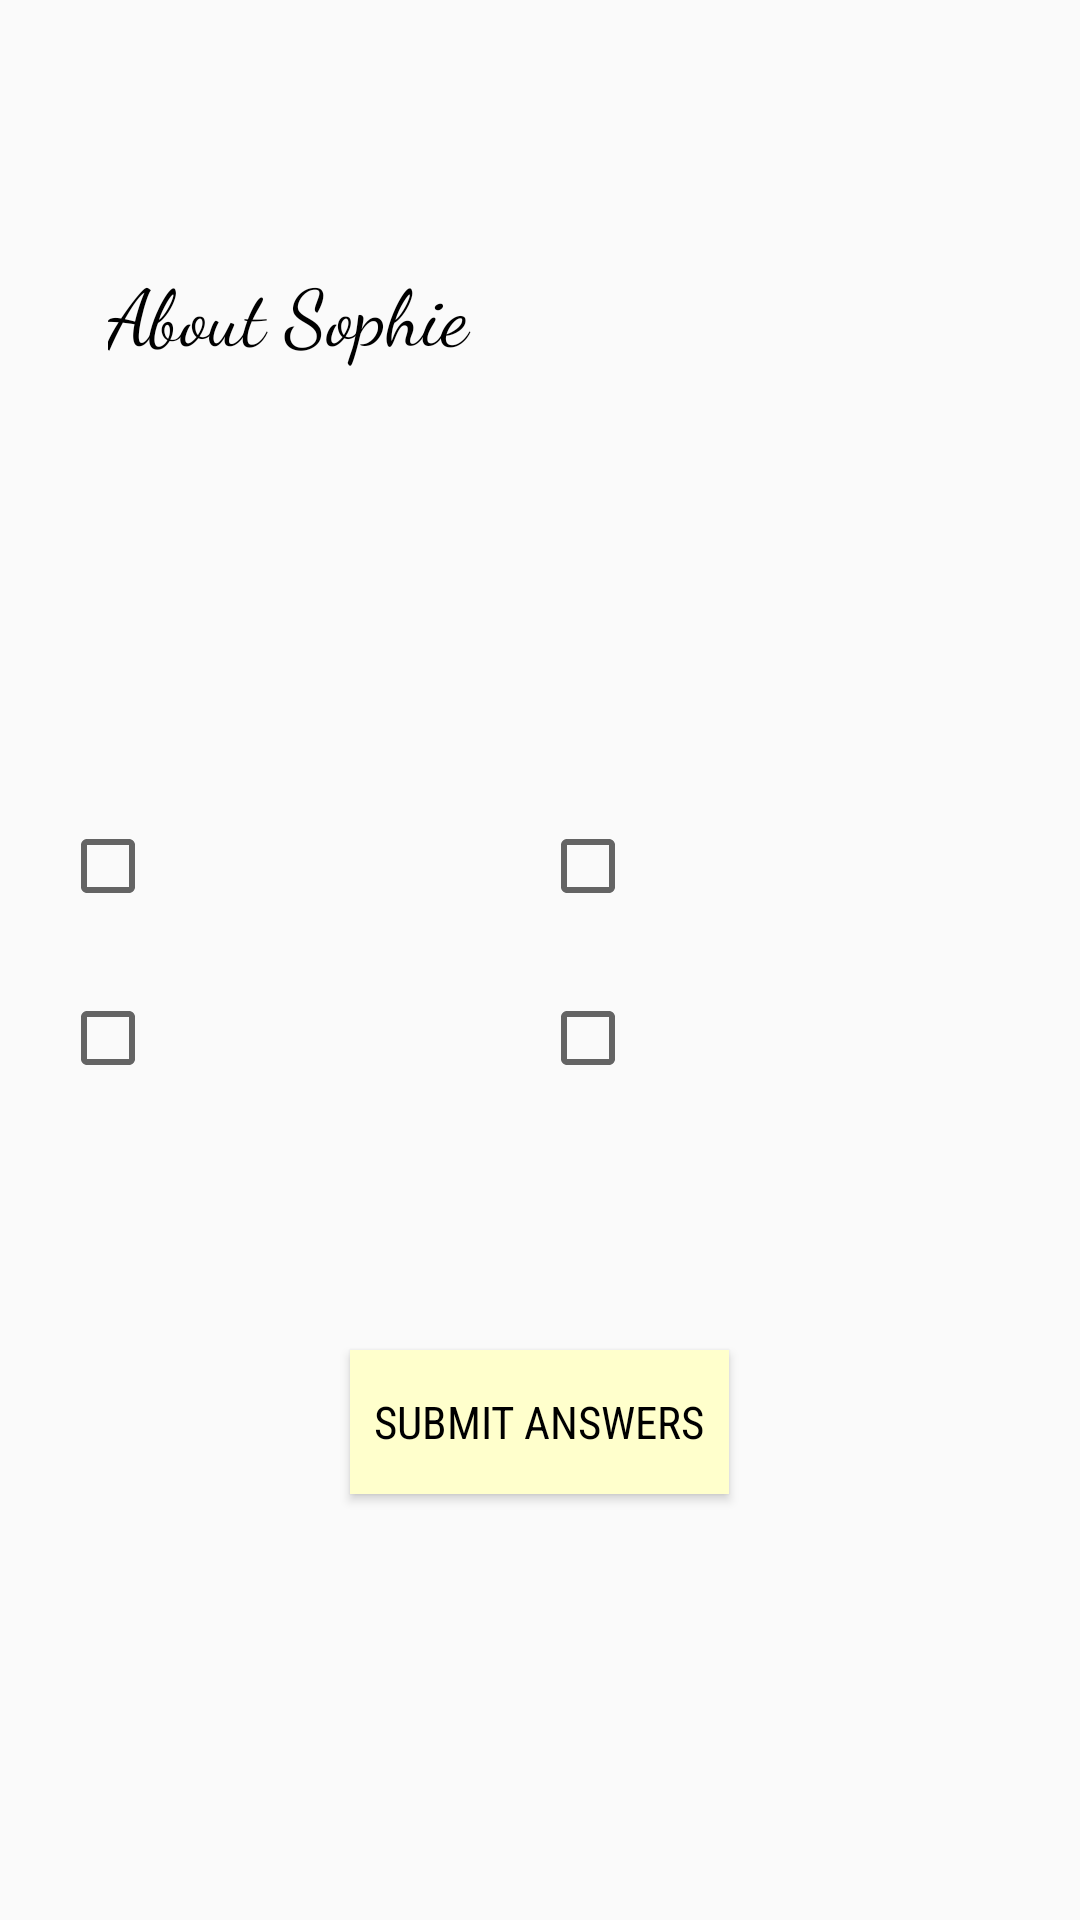

The Android layout XML behind this screen, and the referenced resources:
<!-- AndroidManifest.xml: application theme AppTheme -->
<!-- res/layout/question_checkbox.xml -->
<?xml version="1.0" encoding="utf-8"?>
<ScrollView
    xmlns:android="http://schemas.android.com/apk/res/android" android:layout_width="match_parent"
    android:layout_height="wrap_content">
<LinearLayout
    xmlns:android="http://schemas.android.com/apk/res/android"
    android:layout_width="match_parent"
    android:layout_height="match_parent"
    android:orientation="vertical"
    android:layout_marginTop="50dp">

    <TextView
        android:layout_margin="20dp"
        android:id="@+id/questionCheckBox"
        android:layout_width="match_parent"
        android:layout_height="150dp"
        style="@style/plain_text"
        android:text="@string/aboutSophie"/>

    <LinearLayout
        android:id="@+id/checkboxLayout"
        android:layout_margin="20dp"
        android:layout_width="match_parent"
        android:layout_height="150dp"
        android:orientation="horizontal">
        <LinearLayout
            android:layout_width="match_parent"
            android:layout_height="wrap_content"
            android:orientation="vertical"
            android:layout_weight="1">
            <CheckBox
                android:id="@+id/answerCheckbox1"
                android:layout_width="match_parent"
                android:layout_height="wrap_content"
                style="@style/plain_text"
                android:textSize="18sp"/>
            <CheckBox
                android:id="@+id/answerCheckbox2"
                android:layout_width="match_parent"
                android:layout_height="wrap_content"
                style="@style/plain_text"
                android:textSize="18sp"/>
        </LinearLayout>
        <LinearLayout
            android:layout_width="match_parent"
            android:layout_height="wrap_content"
            android:orientation="vertical"
            android:layout_weight="1">
            <CheckBox
                android:id="@+id/answerCheckbox3"
                android:layout_width="match_parent"
                android:layout_height="wrap_content"
                style="@style/plain_text"
                android:textSize="18sp"/>
            <CheckBox
                android:id="@+id/answerCheckbox4"
                android:layout_width="match_parent"
                android:layout_height="wrap_content"
                style="@style/plain_text"
                android:textSize="18sp"/>
        </LinearLayout>
    </LinearLayout>
    <Button
        android:id="@+id/viewButton"
        android:layout_height="wrap_content"
        android:layout_width="wrap_content"
        style="@style/button"
        android:onClick="test"
        />

</LinearLayout>
</ScrollView>
<!-- resources referenced by this layout -->
<resources>
  <string name="aboutSophie">About Sophie</string>
  <style name="button">
          <item name="android:textColor">#000000</item>
          <item name="android:textSize">15sp</item>
          <item name="android:fontFamily">sans-serif-condensed</item>
          <item name="android:textAllCaps">true</item>
          <item name="android:background">@color/colorPrimary</item>
          <item name="android:layout_gravity">center_horizontal</item>
          <item name="android:layout_margin">20dp</item>
          <item name="android:text">@string/submit</item>
          <item name="android:padding">8dp</item>
      </style>
  <style name="plain_text">
          <item name="android:textColor">#000000</item>
          <item name="android:textSize">26sp</item>
          <item name="android:fontFamily">cursive</item>
          <item name="android:padding">16dp</item>
      </style>
  <style name="AppTheme" parent="Theme.AppCompat.Light.NoActionBar">
          
          <item name="colorPrimary">#ffffff</item>
          <item name="colorPrimaryDark">#000000</item>
          <item name="colorAccent">@color/colorAccent</item>
      </style>
  <color name="colorPrimary">#ffffcc</color>
  <string name="submit">Submit Answers</string>
  <color name="colorAccent">#ccffff</color>
</resources>
